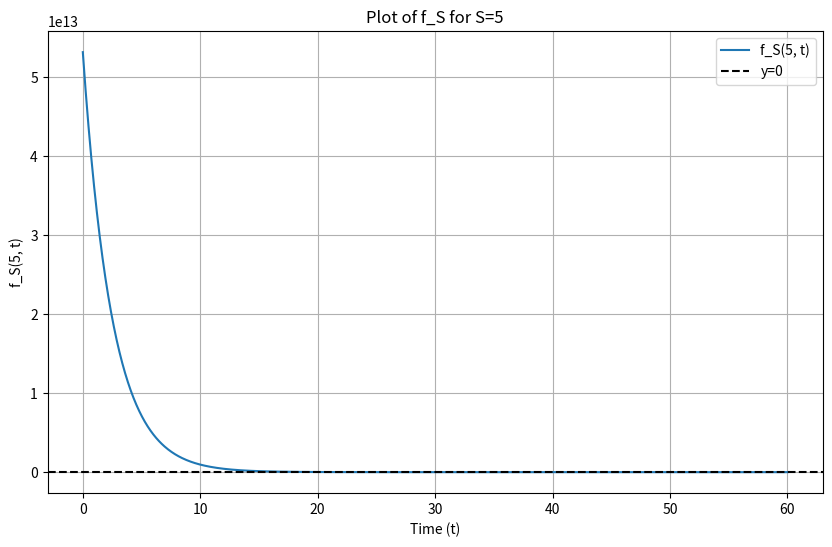
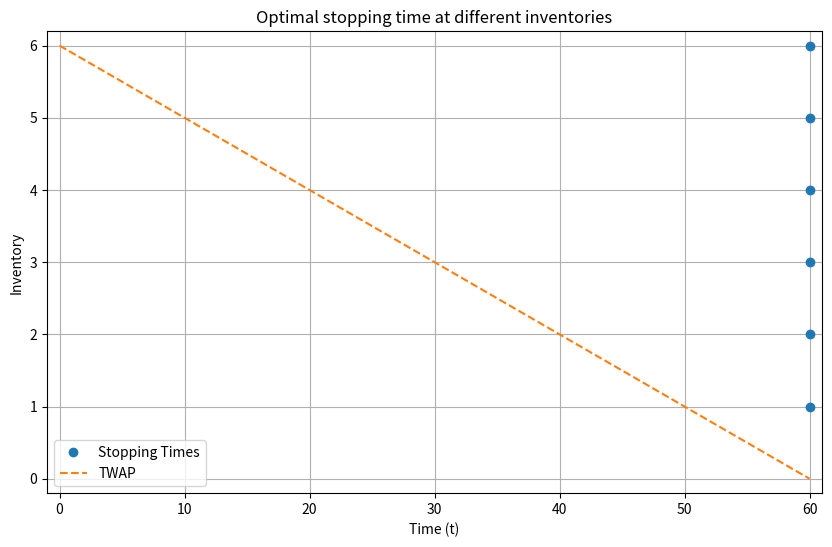
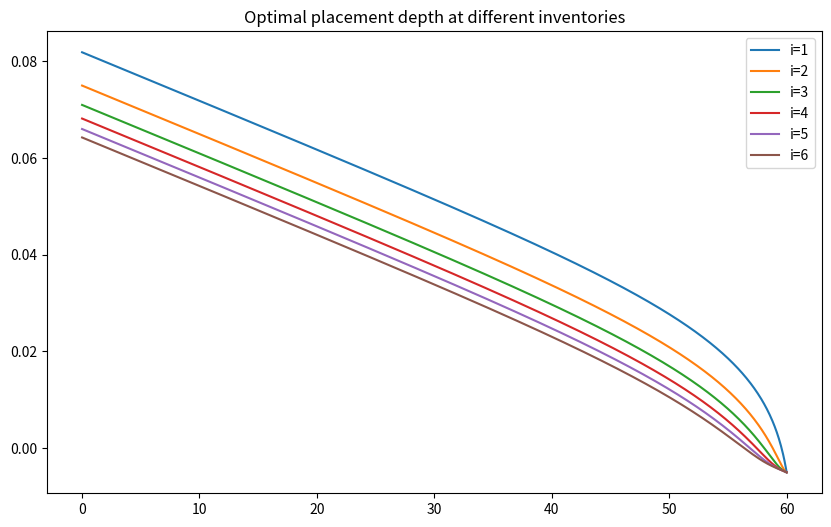

The matplotlib source for these figures, in order:
#!/usr/bin/env python3
# -*- coding: utf-8 -*-
"""
Created on Wed Apr 16 16:54:37 2025

@author: jawclaes
"""

# THIS SCRIPT PLOTS THE OPTIMAL DEPTHS AND OPTIMAL STOPPING TIMES FOR ANY INVENOTRY SIZE
# BELOW THE SYS.EXIT WE CAN ALSO PLOT THE OPTIMAL DEPTH FOR ANY DRIFT
# PLOT THE F(S,T) YOU ARE INTERESTED IN IF THE NUMERICAL ROOT FINDER DOESNT WORK TO FIND THE ROOT MANUALLY

import sys
import numpy as np
import matplotlib.pyplot as plt
from scipy.optimize import newton
from scipy.optimize import brentq


# Set the parameters of our system (all values in $ and seconds)
R = 6
T = 60
kappa = 100
Delta = 0.01 # was 0.001
lam_start = 50/60 
rho_u = 0.005 + 0.001
theta = 0 # Was 0.00001
r = 0.003 # Was 0.003
f = 0.002 # Was 0.002
lam = lam_start * np.exp(kappa * (Delta + r + f) - 1)


# Example usage
p0 = 60        # Initial price
mu = 0.001    # Drift (example value)
sig_p = 0.01      # Total time (e.g., 1 unit)
N = 1000       # Number of steps
n_sim = 3

S=5

# Define the stochastic price movement

def simulate_midprice(p0, mu, sig_p, T, N):
    """
    Simulate midprice path with p0 = initial price, mu = drift, sig_p = volatility,
    T = total time, N = number of steps.
    
    Parameters:
    - p0 (float): Initial midprice (e.g., 30)
    - mu (float): Drift parameter
    - sig_p (float): Volatility parameter
    - T (float): Total time horizon
    - N (int): Number of time steps
    
    Returns:
    - prices (numpy array): Array of simulated midprices over time
    """
    dt = T / N  # Time step size
    # Generate N Wiener process increments: N(0, dt)
    dW = np.random.normal(0, np.sqrt(dt), N)
    # Compute price changes: drift + volatility * stochastic term
    dp = mu * dt + sig_p * dW
    # Initialize price array, starting with p0
    prices = np.zeros(N + 1)
    prices[0] = p0
    # Cumulative sum of price changes, added to initial price
    prices[1:] = p0 + np.cumsum(dp)
    return prices


# Simulate the midprice path
prices = np.zeros((N+1,n_sim))
for i in range(n_sim):
    prices[:,i] = simulate_midprice(p0, mu, sig_p, T, N)

# Time points for plotting
time = np.linspace(0, T, N + 1)


def f_theta(i, theta):
    return theta * i**2


def A(i, kappa, mu, theta):
    A = kappa * (i*mu - f_theta(i,theta))
    return A

A_values = np.zeros(20)
for i in range(20):
    A_values[i] = A(i, kappa, mu, theta)


# Base case for tau_1
TAU_1 = T  # Adjust this to your known \(\tau_1\)
tau_cache = {1: TAU_1}

# Define f_S(t) based on the assumed equation
def f_S(S, t):
    if S < 2:
        raise ValueError("f_S is defined for S >= 2")
    A_S = A(S, kappa, mu, theta)
    A_S_1 = A(S - 1, kappa, mu, theta)
    denominator = A_S - A_S_1 + lam
    if denominator == 0:
        raise ValueError("Denominator cannot be zero")
    
    if S == 2:
        f = g_S(S - 1, t) - (lam / denominator) 
    else:
        f = g_S(S - 1, t) - (lam / denominator) * g_S(S - 2, t)
    
    return f



# Solve for tau_S using Newton-Raphson
def solve_tau_S(S, initial_guess = 0, tol=1e-6, max_iter=10000):
    if S in tau_cache:
        return tau_cache[S]
    if S==1:
        tau_S = 60
        tau_cache[S] = tau_S
        return tau_S
    
    
    
    def f(t):
        return f_S(S, t)
    
    if f(0)<0:
        tau_S = 0
        tau_cache[S] = tau_S
        return tau_S
    else:
        
        try:
            tau_S = newton(f, initial_guess, tol=tol, maxiter=max_iter)
            if tau_S >= tau_cache[S-1]:
                try:
                    tau_S = brentq(f, 0, tau_cache[S-1], xtol=tol)
                except ValueError as e:
                    tau_S = tau_cache[S-1]
                    tau_cache[S] = tau_S
                return tau_S
            tau_cache[S] = tau_S
            return tau_S
        except RuntimeError as e:
            print(f"Failed to converge for S={S}: {e}")
        return None

# Define tau(i)
def tau(i):
    if i == 1:
        return TAU_1
    elif i >= 2:
        return solve_tau_S(i)
    else:
        print("tau: "+str(i))
        raise ValueError("Index i must be positive")
        

# Compute the coefficient term \frac{\bar{\lambda}_v^i}{\prod_{j=1}^i (A_S - A_{S-j})}
def compute_coeff(i, S, lam):
    if i == 0:
        return 1
    denominator = 1
    for j in range(1, i + 1):
        diff = A_values[S] - A_values[S - j]
        if diff == 0:
            raise ValueError(f"Denominator zero at S={S}, j={j}")
        denominator *= diff
    return (lam ** i) / denominator

# Forward declaration of g_S
def g_S(S, t):
    if S == 0:
        return 1  # Boundary condition: g_0(t) = 1
    if S == 1:
        A_1 = A_values[1]
        return np.exp(A_1 * (T - t)) * (1 + lam / A_1) - lam / A_1
    
    tau_S = tau(S)
    A_S = A_values[S]
    #g_so_far = g_all[:,:S]
    
    # First term: e^{A_S (\tau_S - t)} ( g_{S-1}(t) + \sum_{i=1}^S coeff_i g_{S-i}(\tau_S) )
    term1 = g_S(S - 1, tau_S)
    for i in range(1, S + 1):
        coeff = compute_coeff(i, S, lam)
        term1 += coeff * g_S(S - i, tau_S)
    term1 *= np.exp(A_S * (tau_S - t))
    
    # Second term: - \sum_{i=1}^S coeff_i g_{S-i}(t)
    term2 = 0
    for i in range(1, S + 1):
        coeff = compute_coeff(i, S, lam)
        term2 += coeff * g_S(S - i, t)
        #term2 += coeff * g_so_far[time.tolist().index(t),S-i]
    
    return term1 - term2



def TWAP(t,R,T):
    return R* (T-t)/T

twap_schedule = np.zeros(N+1)
for i in range(N):
    twap_schedule[i] = TWAP(i*T/N,R,T)




# Compute f_S(S, t) for each t value
f_values = [f_S(S, t) for t in time]

# Create the plot
plt.figure(figsize=(10, 6))
plt.plot(time, f_values, label=f'f_S({S}, t)')
plt.axhline(0, color='black', linestyle='--', label='y=0')  # Line to spot roots
plt.xlabel('Time (t)')
plt.ylabel(f'f_S({S}, t)')
plt.title(f'Plot of f_S for S={S}')
plt.legend()
plt.grid(True)
plt.show()

#sys.exit()


for i in range(1,R+1):
    print("For inventory "+ str(i) + " we have stopping time " +str(tau(i)))

check1 = mu + lam/kappa - f_theta(1,theta)
check2 = mu + lam/kappa + f_theta(1,theta) - f_theta(2,theta)

mu_stopping = [-0.0003, -0.0002, -0.0001, 0,  0.0001, 0.0002, 0.0003]



inventory = np.array(range(1,R+1))
tau_inv = np.zeros(R)
for i in inventory:
    if tau_cache[i] <= 0.1:
        tau_inv[i-1] = 0
    else:
        tau_inv[i-1] = tau_cache[i]


for S in range(R):
    A_S = A(S, kappa, mu, theta)
    A_S_1 = A(S - 1, kappa, mu, theta)
    denominator = A_S - A_S_1 + lam
    print(lam/denominator)

# This figure plits
plt.figure(figsize=(10, 6))
plt.plot(tau_inv, inventory, 'o', label='Stopping Times')
plt.plot(time,twap_schedule, '--', label='TWAP')
plt.title("Optimal stopping time at different inventories")
plt.xlabel('Time (t)')
plt.ylabel('Inventory')
plt.legend()
plt.xlim(-1,T+1)
plt.ylim(-0.2,R+0.2)
plt.grid('True')
plt.show()


#sys.exit()

g_all = np.zeros((N+1,R))
for x in range(R):
    for i in range(N+1):
        g_all[i,x] = g_S(x+1, time[i])
    print(x)

w_all = np.zeros((N+1,R))
for x in range(R):
    for i in range(N+1):
        if x == 0:
            w_all[i,x] = g_all[i,x]
        else:
            tau_x = tau_cache[x+1]
            if time[i] < tau_x:
                w_all[i,x] = g_all[i,x]
            else:  # t[i] >= tau_3
                w_all[i,x] = w_all[i,x-1]

depths_all = np.zeros((N+1,R))
for x in range(R):
    for i in range(N+1):
        if x ==0:
            depths_all[i,x] = 1/kappa - Delta - r - f + 1/kappa * np.log(w_all[i,x])
        else:
            depths_all[i,x] = 1/kappa - Delta - r - f + 1/kappa * np.log(w_all[i,x]/w_all[i,x-1])

plt.figure(figsize=(10, 6))
for x in range(R):
    #plt.plot(time,w_all[:,x], label='i='+str(x+1))
    plt.plot(time,depths_all[:,x], label='i='+str(x+1))

plt.title("Optimal placement depth at different inventories")
plt.legend()
plt.show()

sys.exit()



depths =np.zeros((7,N+1))
mu_val = [-0.0003, -0.0002, -0.0001, 0,  0.0001, 0.0002, 0.0003]
for x in range(len(mu_val)):
    mu = mu_val[x]
    print(mu)
    for i in range(N+1):
        depths[x,i] = depth_i1(time[i], kappa, r, f, mu, theta, T, lam)

    plt.plot(time, depths[x,:], label=f'mu={mu}')

plt.figure(figsize=(10, 6))
plt.xlabel('Time (t)')
plt.ylabel('Optimal Depth (δ_t^*)')
plt.legend()
plt.show()
